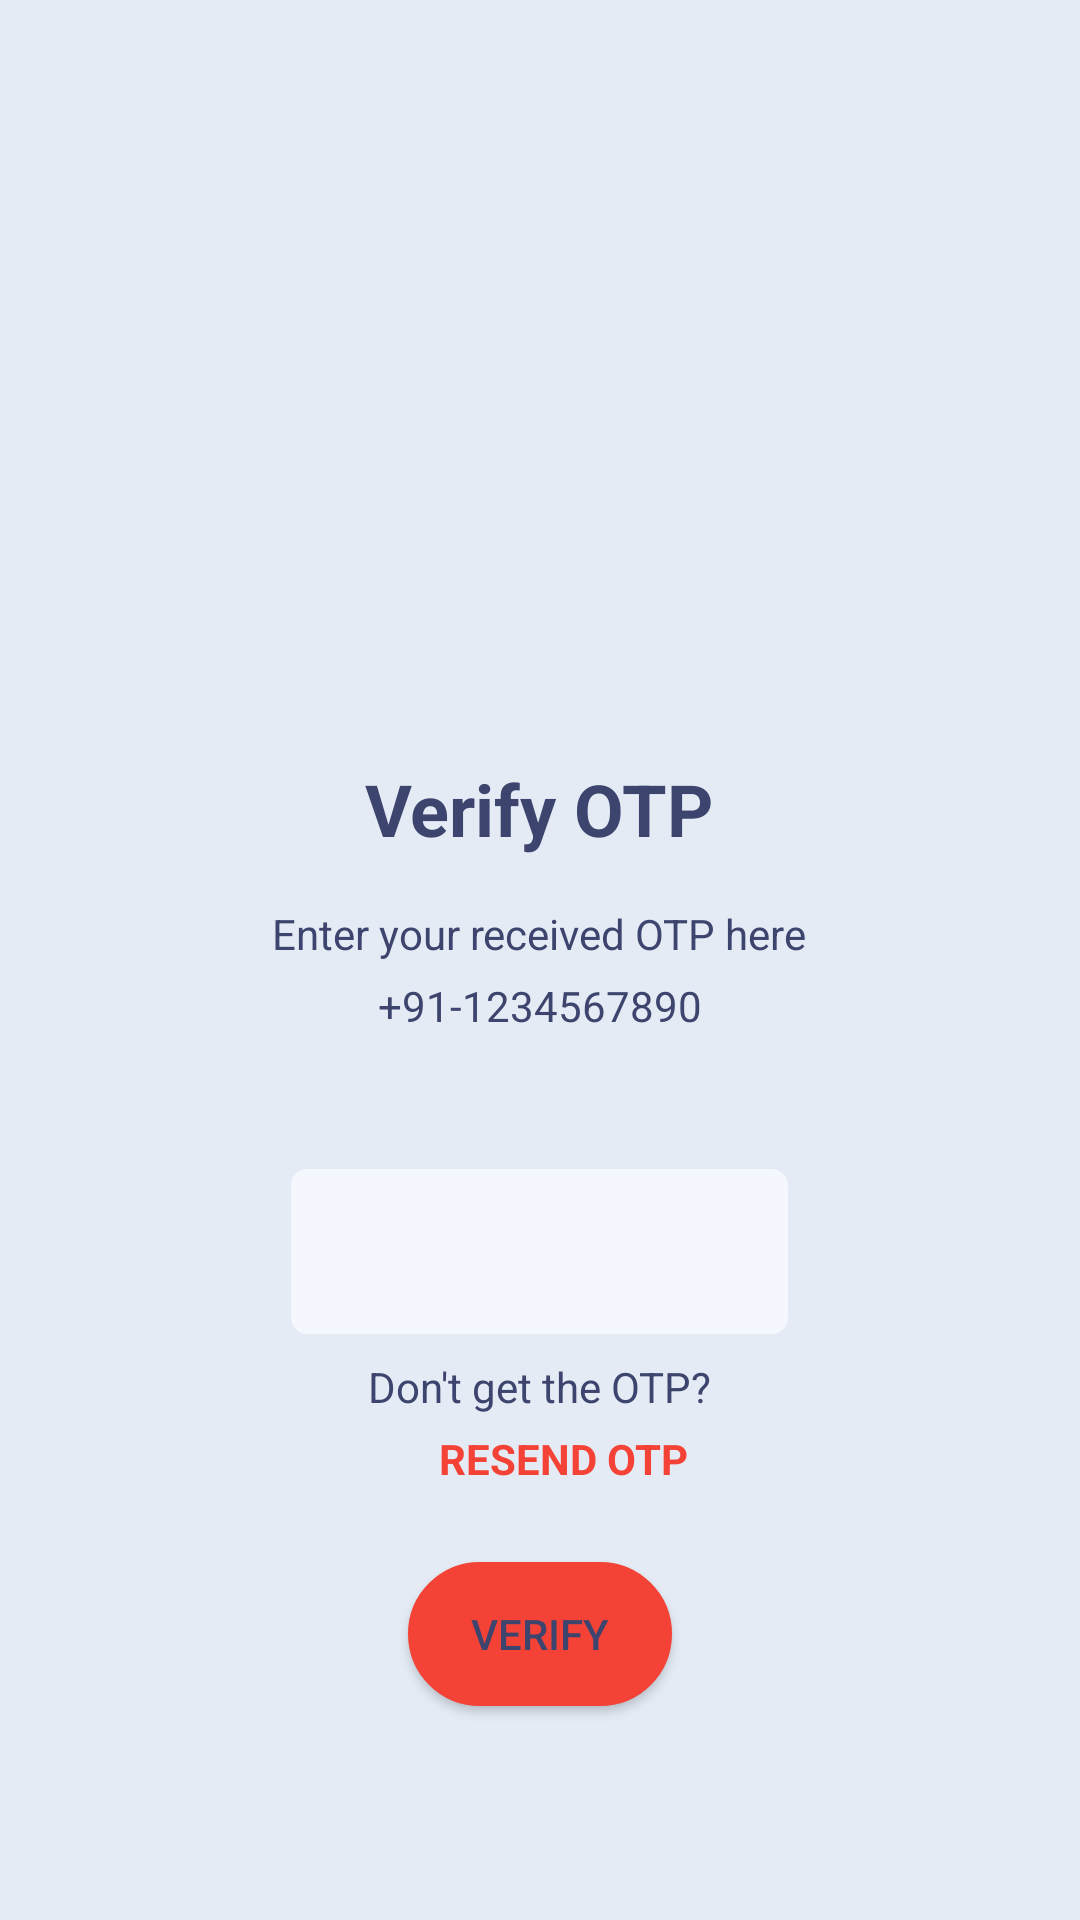

This screen was rendered from an Android layout file. Write that file and the resources it references.
<!-- AndroidManifest.xml: application theme Theme.SalikkimStore -->
<!-- res/layout/activity_otp_verify.xml -->
<?xml version="1.0" encoding="utf-8"?>
<ScrollView xmlns:android="http://schemas.android.com/apk/res/android"
    xmlns:app="http://schemas.android.com/apk/res-auto"
    xmlns:tools="http://schemas.android.com/tools"
    android:layout_width="match_parent"
    android:layout_height="match_parent"
    android:background="@color/background"
    tools:context=".Activities.OtpVerifyActivity">

    <LinearLayout
        android:layout_width="match_parent"
        android:layout_height="match_parent"
        android:layout_gravity="center"
        android:gravity="center"
        android:orientation="vertical">

        <ImageView
            android:id="@+id/imageView2"
            android:layout_width="100dp"
            android:layout_height="100dp"
            android:layout_marginTop="70dp"
            app:srcCompat="@drawable/ic_otp" />

        <TextView
            android:id="@+id/textView4"
            android:layout_width="wrap_content"
            android:layout_height="wrap_content"
            android:layout_marginTop="32dp"
            android:text="Verify OTP"
            android:textSize="24sp"
            android:textStyle="bold" />

        <TextView
            android:id="@+id/textView5"
            android:layout_width="wrap_content"
            android:layout_height="wrap_content"
            android:layout_marginTop="16dp"
            android:text="Enter your received OTP here" />

        <TextView
            android:id="@+id/tvMobile"
            android:layout_width="wrap_content"
            android:layout_height="wrap_content"
            android:layout_marginTop="5dp"
            android:text="+91-1234567890"
            app:layout_constraintEnd_toEndOf="@+id/textView4" />

        <EditText
            android:id="@+id/etVeryfyCode"
            android:layout_width="wrap_content"
            android:layout_height="55dp"
            android:layout_marginTop="45dp"
            android:background="@drawable/et_background"
            android:ems="7"
            android:gravity="center"
            android:inputType="number"
            android:maxLength="6"
            android:textColor="@color/secondary_text"
            android:textSize="20sp" />

        <TextView
            android:id="@+id/textView7"
            android:layout_width="wrap_content"
            android:layout_height="wrap_content"
            android:layout_marginTop="8dp"
            android:text="Don't get the OTP?"
            app:layout_constraintEnd_toStartOf="@+id/tvResendBtn" />

        <TextView
            android:id="@+id/tvResendBtn"
            android:layout_width="wrap_content"
            android:layout_height="wrap_content"
            android:layout_marginStart="8dp"
            android:clickable="true"
            android:onClick="resendOTP"
            android:padding="5dp"
            android:text="RESEND OTP"
            android:textColor="@color/red"
            android:textStyle="bold" />

        <androidx.appcompat.widget.AppCompatButton
            android:id="@+id/btnVerify"
            android:layout_width="wrap_content"
            android:layout_height="wrap_content"
            android:layout_margin="20dp"
            android:background="@drawable/cart_btn_background"
            android:text="VERIFY"
            android:visibility="visible" />

        <ProgressBar
            android:id="@+id/progressBarVerify"
            style="?android:attr/progressBarStyle"
            android:layout_width="wrap_content"
            android:layout_height="wrap_content"
            android:layout_margin="10dp"
            android:visibility="gone" />

        <TextView
            android:id="@+id/otp_verify_tv_alert"
            android:layout_width="wrap_content"
            android:layout_height="wrap_content"
            android:layout_margin="10dp"
            android:textColor="@color/red"
            android:textSize="12sp"
            android:visibility="gone" />
    </LinearLayout>

</ScrollView>
<!-- resources referenced by this layout -->
<resources>
  <color name="background">#E4EBF5</color>
  <color name="red">#F44336</color>
  <color name="secondary_text">#4D5377</color>
  <!-- drawable cart_btn_background (drawable) -->
  <?xml version="1.0" encoding="UTF-8"?>
  <shape xmlns:android="http://schemas.android.com/apk/res/android">
      <corners android:radius="30dp" />
      <stroke android:color="@color/red" android:width="1dp" />
      <solid android:color="@color/red" />
  </shape>
  <!-- drawable et_background (drawable) -->
  <?xml version="1.0" encoding="UTF-8"?>
  <shape xmlns:android="http://schemas.android.com/apk/res/android">
      <corners android:radius="5dp" />
      <stroke android:color="@color/bright_background" android:width="1dp" />
      <solid android:color="@color/bright_background" />
  </shape>
  <style name="Theme.SalikkimStore" parent="Theme.MaterialComponents.DayNight.NoActionBar">
          
          <item name="colorPrimary">@color/purple_500</item>
          <item name="colorPrimaryVariant">@color/purple_700</item>
          <item name="colorOnPrimary">@color/white</item>
          
          <item name="colorSecondary">@color/teal_200</item>
          <item name="colorSecondaryVariant">@color/dark_shadow</item>
          <item name="colorOnSecondary">@color/black</item>
          
          <item name="android:statusBarColor" tools:targetApi="l">?attr/colorPrimaryVariant</item>
          
          <item name="android:textColor">@color/secondary_color</item>
          <item name="colorControlNormal">@color/secondary_color</item>
          <item name="android:popupMenuStyle">@style/PopupMenu</item>
      </style>
  <color name="bright_background">#F4F8FE</color>
  <color name="purple_500">#FF6200EE</color>
  <color name="purple_700">#FF3700B3</color>
  <color name="white">#FFFFFFFF</color>
  <color name="teal_200">#FF03DAC5</color>
  <color name="dark_shadow">#CDD5EA</color>
  <color name="black">#FF000000</color>
  <color name="secondary_color">#3D446D</color>
  <style name="PopupMenu" parent="@android:style/Widget.PopupMenu">
          <item name="android:popupBackground">@android:color/white</item>
      </style>
</resources>
